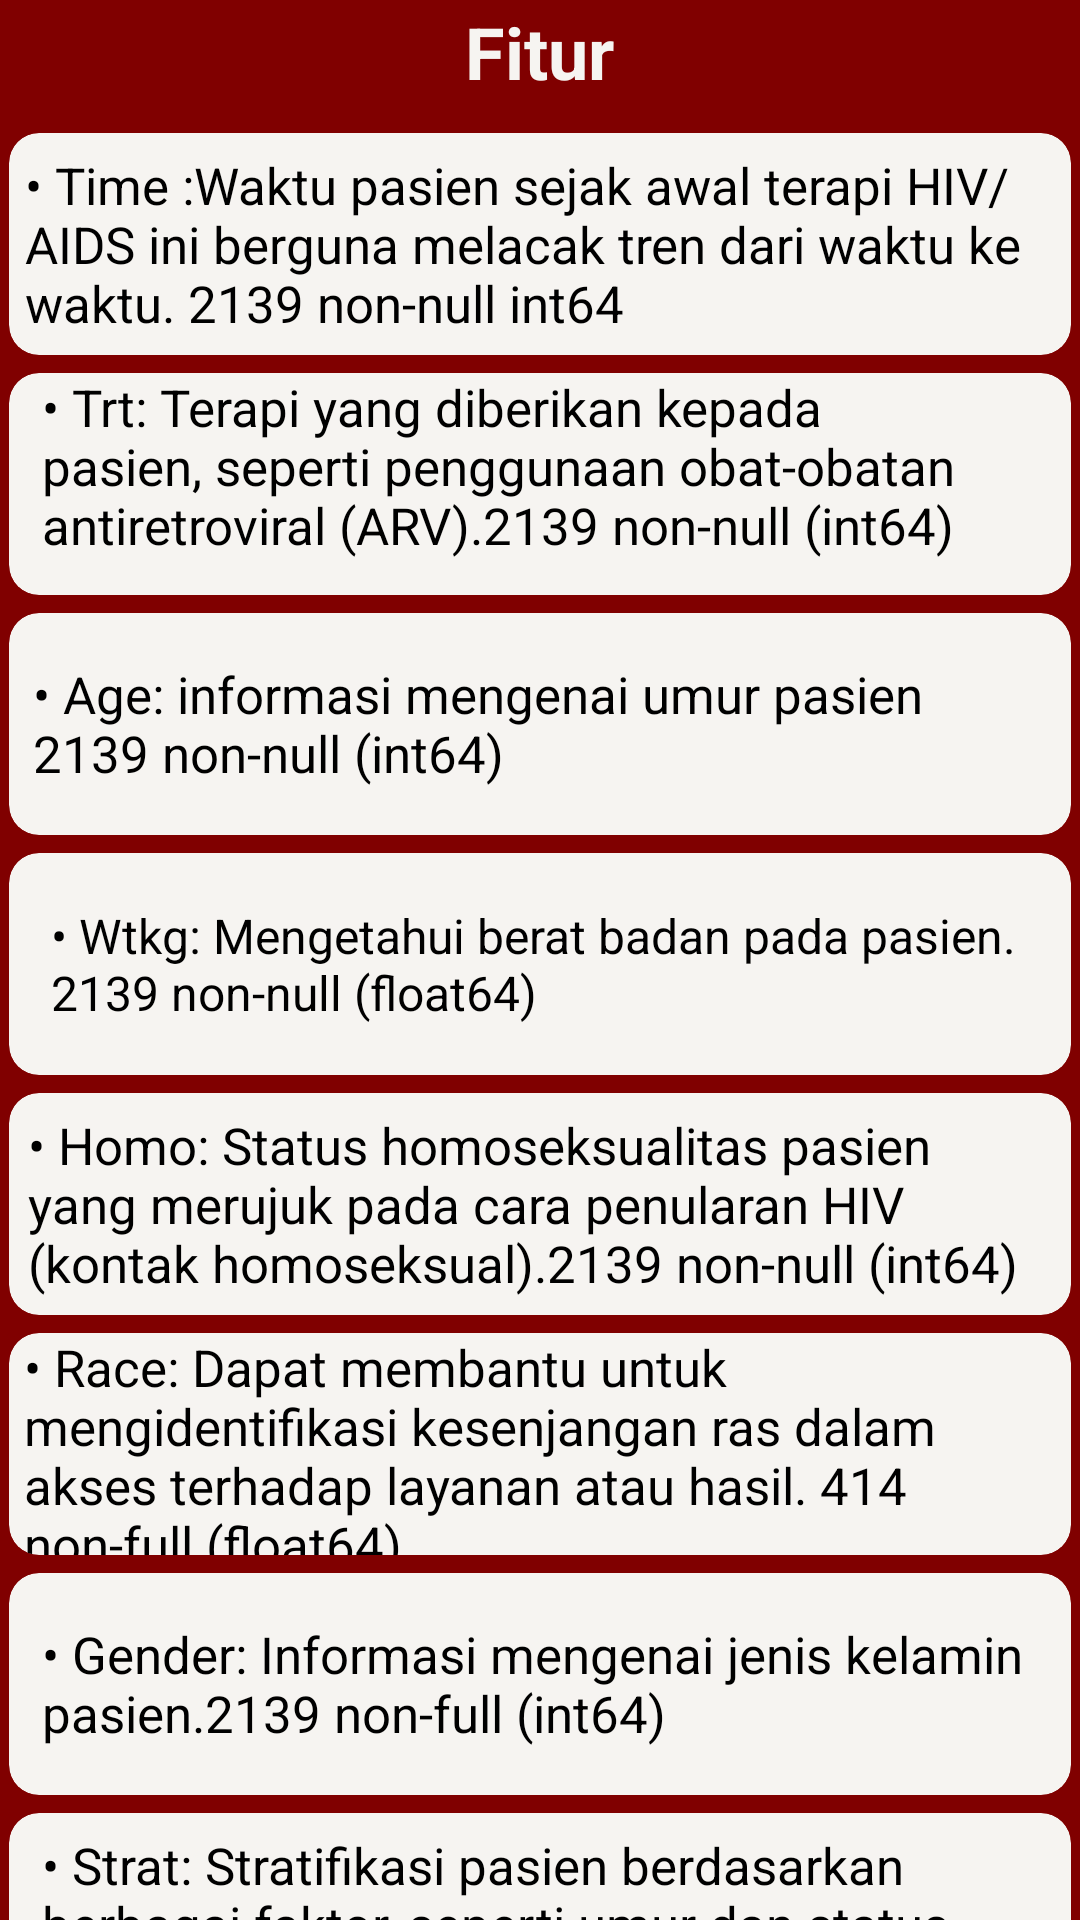

Reconstruct the res/layout file that produces this screen, plus the resources it refers to.
<!-- AndroidManifest.xml: application theme Theme.Aids -->
<!-- res/layout/activity_fitur.xml -->
<?xml version="1.0" encoding="utf-8"?>
<LinearLayout xmlns:android="http://schemas.android.com/apk/res/android"
    xmlns:tools="http://schemas.android.com/tools"
    xmlns:app="http://schemas.android.com/apk/res-auto"
    android:id="@+id/main"
    android:layout_width="match_parent"
    android:layout_height="match_parent"
    android:gravity="center_horizontal"
    android:orientation="vertical"
    android:background="@color/marron"
    tools:context=".ui.Fitur">

    <TextView
        android:layout_width="wrap_content"
        android:layout_height="wrap_content"
        android:layout_marginTop="1dp"
        android:layout_marginBottom="8dp"
        android:text="Fitur"
        android:textColor="@color/whitetulang"
        android:textSize="24sp"
        android:textStyle="bold" />

    <androidx.cardview.widget.CardView
        android:layout_width="360dp"
        android:layout_height="80dp"
        android:layout_margin="0dp"
        app:cardBackgroundColor="@color/whitetulang"
        app:cardCornerRadius="10dp"
        app:cardElevation="0dp"
        app:cardMaxElevation="0dp"
        app:cardUseCompatPadding="true">

        <LinearLayout
            android:layout_width="wrap_content"
            android:layout_height="wrap_content"
            android:layout_gravity="center_vertical|center_horizontal"
            android:gravity="center"
            android:orientation="vertical">

            <TextView
                android:layout_width="343dp"
                android:layout_height="match_parent"
                android:text="• Time :Waktu pasien sejak awal terapi HIV/AIDS ini berguna melacak tren dari waktu ke waktu. 2139 non-null int64"
                android:textColor="@color/black"
                android:textSize="17sp" />

        </LinearLayout>

    </androidx.cardview.widget.CardView>

    <androidx.cardview.widget.CardView
        android:layout_width="360dp"
        android:layout_height="80dp"
        android:layout_margin="0dp"
        app:cardBackgroundColor="@color/whitetulang"
        app:cardCornerRadius="10dp"
        app:cardElevation="0dp"
        app:cardMaxElevation="0dp"
        app:cardUseCompatPadding="true">

        <LinearLayout
            android:layout_width="wrap_content"
            android:layout_height="wrap_content"
            android:layout_gravity="center_vertical|center_horizontal"
            android:gravity="center"
            android:orientation="vertical">

            <TextView
                android:layout_width="332dp"
                android:layout_height="wrap_content"
                android:text="• Trt: Terapi yang diberikan kepada pasien, seperti penggunaan obat-obatan antiretroviral (ARV).2139 non-null (int64)"
                android:textColor="@color/black"
                android:textSize="17sp" />

            <TextView
                android:layout_width="wrap_content"
                android:layout_height="wrap_content"
                android:text=""
                android:textColor="@color/black"
                android:textSize="20sp" />

        </LinearLayout>

    </androidx.cardview.widget.CardView>

    <androidx.cardview.widget.CardView
        android:layout_width="360dp"
        android:layout_height="80dp"
        android:layout_margin="0dp"
        app:cardBackgroundColor="@color/whitetulang"
        app:cardCornerRadius="10dp"
        app:cardElevation="0dp"
        app:cardMaxElevation="0dp"
        app:cardUseCompatPadding="true">

        <LinearLayout
            android:layout_width="wrap_content"
            android:layout_height="wrap_content"
            android:layout_gravity="center_vertical|center_horizontal"
            android:gravity="center"
            android:orientation="vertical">

            <TextView
                android:layout_width="338dp"
                android:layout_height="wrap_content"
                android:text="• Age: informasi mengenai umur pasien 2139 non-null (int64)"
                android:textColor="@color/black"
                android:textSize="17sp" />

        </LinearLayout>

    </androidx.cardview.widget.CardView>

    <androidx.cardview.widget.CardView
        android:layout_width="360dp"
        android:layout_height="80dp"
        android:layout_margin="0dp"
        app:cardBackgroundColor="@color/whitetulang"
        app:cardCornerRadius="10dp"
        app:cardElevation="0dp"
        app:cardMaxElevation="0dp"
        app:cardUseCompatPadding="true">

        <LinearLayout
            android:layout_width="wrap_content"
            android:layout_height="wrap_content"
            android:layout_gravity="center_vertical|center_horizontal"
            android:gravity="center"
            android:orientation="vertical">

            <TextView
                android:layout_width="326dp"
                android:layout_height="match_parent"
                android:text="• Wtkg: Mengetahui berat badan pada pasien. 2139 non-null (float64)"
                android:textColor="@color/black"
                android:textSize="16sp" />

        </LinearLayout>

    </androidx.cardview.widget.CardView>

    <androidx.cardview.widget.CardView
        android:layout_width="360dp"
        android:layout_height="80dp"
        android:layout_margin="0dp"
        app:cardBackgroundColor="@color/whitetulang"
        app:cardCornerRadius="10dp"
        app:cardElevation="0dp"
        app:cardMaxElevation="0dp"
        app:cardUseCompatPadding="true">

        <LinearLayout
            android:layout_width="wrap_content"
            android:layout_height="wrap_content"
            android:layout_gravity="center_vertical|center_horizontal"
            android:gravity="center"
            android:orientation="vertical">

            <TextView
                android:layout_width="341dp"
                android:layout_height="wrap_content"
                android:text="• Homo: Status homoseksualitas pasien yang merujuk pada cara penularan HIV (kontak homoseksual).2139 non-null (int64)"
                android:textColor="@color/black"
                android:textSize="17sp" />

        </LinearLayout>

    </androidx.cardview.widget.CardView>

    <androidx.cardview.widget.CardView
        android:layout_width="360dp"
        android:layout_height="80dp"
        android:layout_margin="0dp"
        app:cardBackgroundColor="@color/whitetulang"
        app:cardCornerRadius="10dp"
        app:cardElevation="0dp"
        app:cardMaxElevation="0dp"
        app:cardUseCompatPadding="true">

        <LinearLayout
            android:layout_width="wrap_content"
            android:layout_height="wrap_content"
            android:layout_gravity="center_vertical|center_horizontal"
            android:gravity="center"
            android:orientation="vertical">

            <TextView
                android:layout_width="344dp"
                android:layout_height="wrap_content"
                android:text="• Race: Dapat membantu untuk mengidentifikasi kesenjangan ras dalam akses terhadap layanan atau hasil. 414 non-full (float64)"
                android:textColor="@color/black"
                android:textSize="17sp" />



        </LinearLayout>

    </androidx.cardview.widget.CardView>

    <androidx.cardview.widget.CardView
        android:layout_width="360dp"
        android:layout_height="80dp"
        android:layout_margin="0dp"
        app:cardBackgroundColor="@color/whitetulang"
        app:cardCornerRadius="10dp"
        app:cardElevation="0dp"
        app:cardMaxElevation="0dp"
        app:cardUseCompatPadding="true">

        <LinearLayout
            android:layout_width="wrap_content"
            android:layout_height="wrap_content"
            android:layout_gravity="center_vertical|center_horizontal"
            android:gravity="center"
            android:orientation="vertical">

            <TextView
                android:layout_width="332dp"
                android:layout_height="wrap_content"
                android:text="• Gender: Informasi mengenai jenis kelamin pasien.2139 non-full (int64)"
                android:textColor="@color/black"
                android:textSize="17sp" />

        </LinearLayout>
    </androidx.cardview.widget.CardView>

    <androidx.cardview.widget.CardView
        android:layout_width="360dp"
        android:layout_height="80dp"
        android:layout_margin="0dp"
        app:cardBackgroundColor="@color/whitetulang"
        app:cardCornerRadius="10dp"
        app:cardElevation="0dp"
        app:cardMaxElevation="0dp"
        app:cardUseCompatPadding="true">

        <LinearLayout
            android:layout_width="wrap_content"
            android:layout_height="wrap_content"
            android:layout_gravity="center_vertical|center_horizontal"
            android:gravity="center"
            android:orientation="vertical">

            <TextView
                android:layout_width="332dp"
                android:layout_height="wrap_content"
                android:text="• Strat: Stratifikasi pasien berdasarkan berbagai faktor, seperti umur dan status perkawinan.2139 non-full (int64)"
                android:textColor="@color/black"
                android:textSize="17sp" />

        </LinearLayout>
    </androidx.cardview.widget.CardView>

    <androidx.cardview.widget.CardView
        android:layout_width="360dp"
        android:layout_height="80dp"
        android:layout_margin="0dp"
        app:cardBackgroundColor="@color/whitetulang"
        app:cardCornerRadius="10dp"
        app:cardElevation="0dp"
        app:cardMaxElevation="0dp"
        app:cardUseCompatPadding="true">

        <LinearLayout
            android:layout_width="wrap_content"
            android:layout_height="wrap_content"
            android:layout_gravity="center_vertical|center_horizontal"
            android:gravity="center"
            android:orientation="vertical">

            <TextView
                android:layout_width="332dp"
                android:layout_height="wrap_content"
                android:text="• Infected: Status infeksi HIV pasien.2139 non-full (int64)"
                android:textColor="@color/black"
                android:textSize="17sp" />

        </LinearLayout>
    </androidx.cardview.widget.CardView>

</LinearLayout>
<!-- resources referenced by this layout -->
<resources>
  <color name="black">#FF000000</color>
  <color name="marron">#800000</color>
  <color name="whitetulang">#F6F4F1</color>
  <style name="Theme.Aids" parent="Base.Theme.Aids" />
  <style name="Base.Theme.Aids" parent="Theme.Material3.DayNight.NoActionBar">
          
          
      </style>
</resources>
